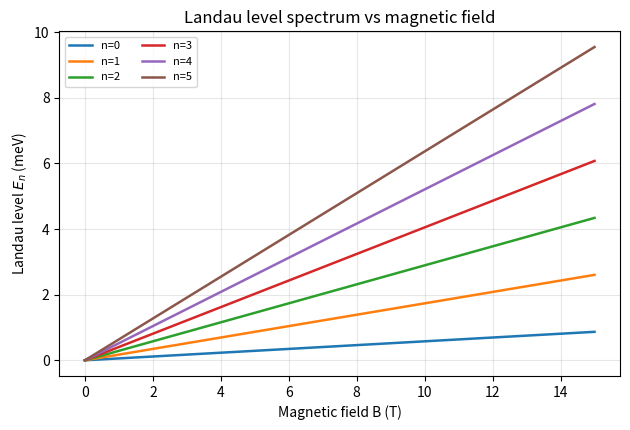

Recreate this plot in Python. (Note: this script raises an exception after producing the figure.)
# 量子霍尔_Landau能级与平台.py
# 对应笔记：第28篇《量子霍尔效应》
# 段1：朗道能级谱 E_n(B) = (n+1/2) hbar e B / m* 随磁场变化（式(2)(3)）
# 段2：霍尔电阻平台 rho_xy = h/(nu e^2) 与纵向电阻 rho_xx 在整数填充处的归零（式(5)）
# 运行：~/.workbuddy/binaries/python/envs/default/bin/python 量子霍尔_Landau能级与平台.py
# 依赖：numpy, matplotlib （无 scipy）

import numpy as np
import matplotlib
matplotlib.use("Agg")
import matplotlib.pyplot as plt

# ---- constants (CODATA 2022) ----
hbar = 1.054571817e-34
m_e = 9.1093837015e-31
e = 1.602176634e-19
h = 6.62607015e-34
eV = 1.602176634e-19
RK = h / e**2          # von Klitzing constant

print(f"von Klitzing constant R_K = h/e^2 = {RK:.1f} ohm")

# =========================================================
# Section 1: Landau level spectrum vs magnetic field
# =========================================================
B = np.linspace(0.0, 15.0, 400)
n_max = 6
omega_c = e * B / m_e
En = np.array([(n + 0.5) * hbar * omega_c for n in range(n_max)])   # J
En_meV = En / eV * 1.0e3     # meV

hbar_omega_c_at10 = hbar * e * 10.0 / m_e / eV * 1.0e3
print(f"\n== Landau levels ==")
print(f"  hbar*omega_c at B=10 T = {hbar_omega_c_at10:.3f} meV (free electron)")
print(f"  degeneracy per area eB/h at B=10 T = {e*10.0/h:.3e} m^-2")

fig, ax = plt.subplots(figsize=(6.4, 4.4))
for n in range(n_max):
    ax.plot(B, En_meV[n], lw=1.8, label=f"n={n}")
ax.set_xlabel("Magnetic field B (T)")
ax.set_ylabel(r"Landau level $E_n$ (meV)")
ax.set_title("Landau level spectrum vs magnetic field")
ax.legend(fontsize=8, ncol=2)
ax.grid(True, alpha=0.3)
fig.tight_layout()
fig.savefig("../figures/量子霍尔_Landau能级.svg", dpi=140)
print("saved figures/量子霍尔_Landau能级.svg")

# =========================================================
# Section 2: Hall resistivity plateaus (IQHE toy model)
# =========================================================
ne = 2.4e15         # electron sheet density, m^-2 (nu=1 at ~B=10 T)
B2 = np.linspace(1.0, 10.0, 1200)
nu = ne * h / (e * B2)                      # filling factor
Nfilled = np.maximum(1.0, np.floor(nu))      # number of filled Landau levels
rho_xy = h / (Nfilled * e**2)               # plateau value, ohm
dist = np.abs(nu - np.round(nu))            # distance to nearest integer filling
rho_xx = 1.0e3 * np.clip(dist / 0.45, 0.0, 1.0)   # longitudinal dip (a.u. ohm)

print("\n== IQHE toy ==")
for Btest in [10.0, 5.0, 3.33, 2.0]:
    idx = np.argmin(np.abs(B2 - Btest))
    print(f"  B={Btest:.2f} T: nu={nu[idx]:.2f}, rho_xy={rho_xy[idx]:.1f} ohm (=R_K/{Nfilled[idx]:.0f})")

fig, ax1 = plt.subplots(figsize=(6.4, 4.4))
ax1.plot(B2, rho_xy / RK, color="#1f4e79", lw=2.0, label=r"$\rho_{xy}/R_K$")
ax1.set_xlabel("Magnetic field B (T)")
ax1.set_ylabel(r"$\rho_{xy}/R_K$ (plateau index $1/\nu$)", color="#1f4e79")
ax1.tick_params(axis="y", labelcolor="#1f4e79")
ax2 = ax1.twinx()
ax2.plot(B2, rho_xx, color="#c0392b", lw=1.6, label=r"$\rho_{xx}$ (dips)")
ax2.set_ylabel(r"$\rho_{xx}$ (a.u.)", color="#c0392b")
ax2.tick_params(axis="y", labelcolor="#c0392b")
ax1.set_title("Integer quantum Hall: rho_xy plateaus and rho_xx dips")
ax1.grid(True, alpha=0.3)
fig.tight_layout()
fig.savefig("../figures/量子霍尔_霍尔平台.svg", dpi=140)
print("saved figures/量子霍尔_霍尔平台.svg")
